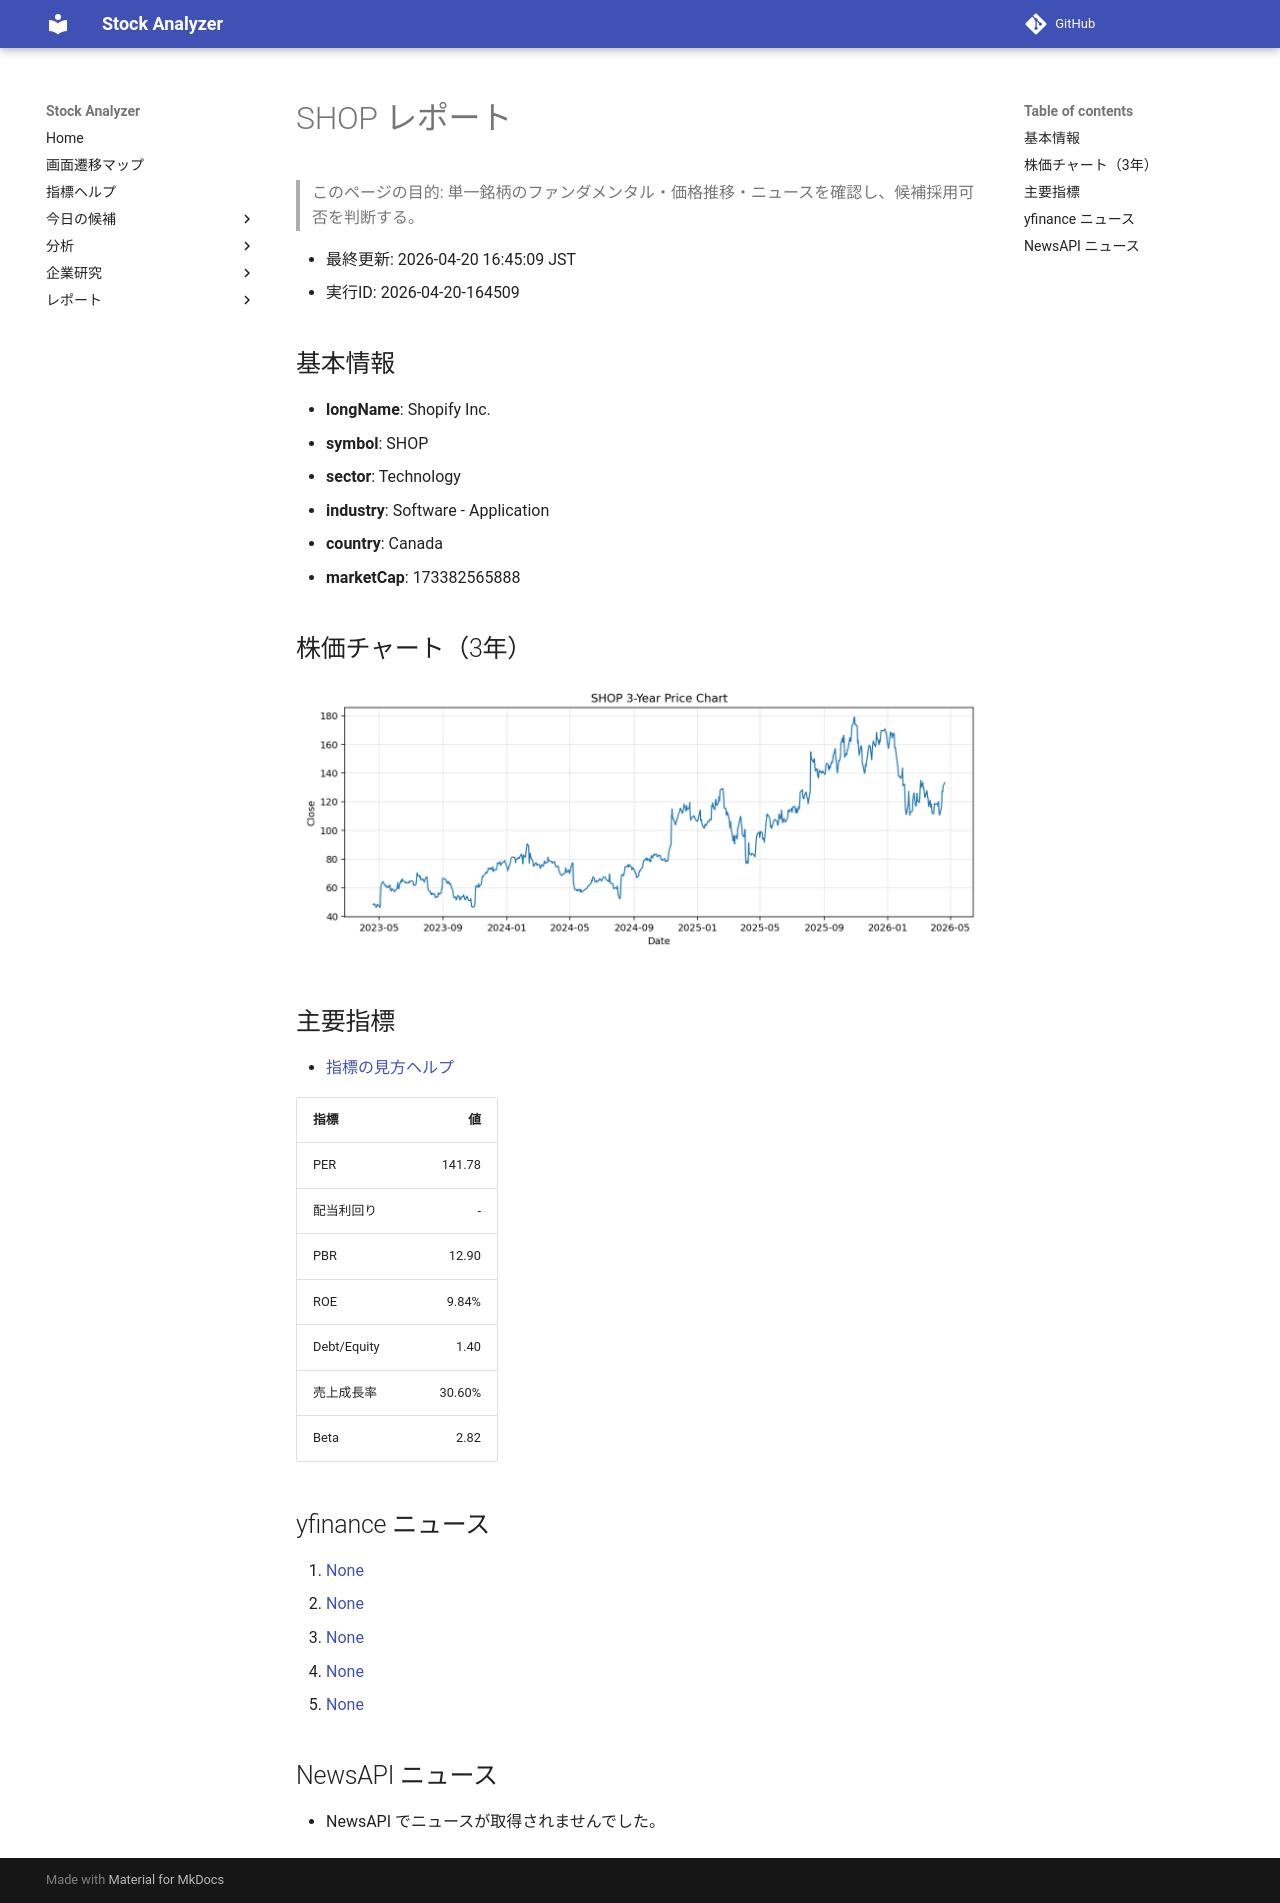

repository: Yumi-note/Making-APP · page: reports/2026-04-20/164509/SHOP/index.html · generator: mkdocs

# SHOP レポート

> このページの目的: 単一銘柄のファンダメンタル・価格推移・ニュースを確認し、候補採用可否を判断する。

- 最終更新: 2026-04-20 16:45:09 JST
- 実行ID: 2026-04-20-164509

## 基本情報

- **longName**: Shopify Inc.
- **symbol**: SHOP
- **sector**: Technology
- **industry**: Software - Application
- **country**: Canada
- **marketCap**: 173382565888

## 株価チャート（3年）

![SHOP 3-year price chart](SHOP_3y.png)

## 主要指標

- [指標の見方ヘルプ](../../../../indicators.md)

| 指標 | 値 |
|---|---:|
| PER | 141.78 |
| 配当利回り | - |
| PBR | 12.90 |
| ROE | 9.84% |
| Debt/Equity | 1.40 |
| 売上成長率 | 30.60% |
| Beta | 2.82 |

## yfinance ニュース

1. [None](None)
2. [None](None)
3. [None](None)
4. [None](None)
5. [None](None)

## NewsAPI ニュース

- NewsAPI でニュースが取得されませんでした。
